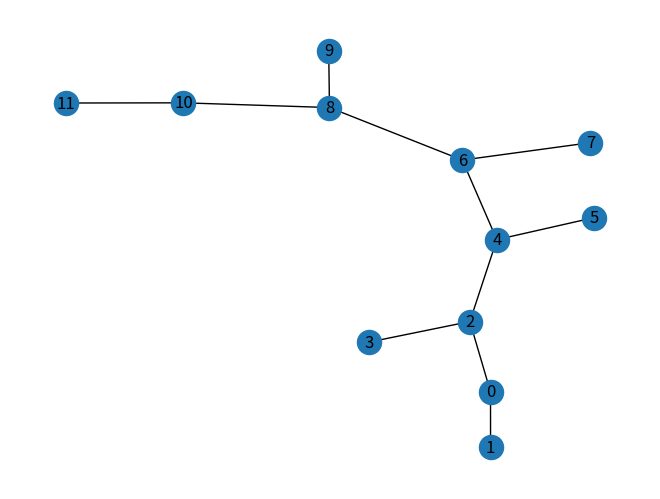

Write Python code to recreate this figure.
import networkx as nx
import matplotlib.pyplot as plt

# nodes are nubered from left to right
def generate_path(size, mutants):
    path = nx.path_graph(size)
    for node in path.nodes():
        path.nodes[node]['state'] = 'resident'
    for mutant in mutants:
        path.nodes[mutant]['state'] = 'mutant'
    path.graph['numOfMutants'] = len(mutants)

    nx.draw(path, with_labels=True)
    plt.show()
    return path

# nodes are numbered "clockwise"
def generate_cycle(size, mutants):
    cycle = nx.cycle_graph(size)
    for node in cycle.nodes():
        cycle.nodes[node]['state'] = 'resident'
    for mutant in mutants:
        cycle.nodes[mutant]['state'] = 'mutant'
    cycle.graph['numOfMutants'] = len(mutants)

    nx.draw(cycle, with_labels=True)
    plt.show()
    return cycle


# vertex number 0 is first "non leaf" node, its leaves are 1,2,...,n-1, vertex number n is second "non leaf" node, its leaves are n+1,n+2,...,2n-1 and so on
# size is the length of the "non-leaf" path
# n is the number of leaves for each "non-leaf" node
def generate_path_with_n_leaves(size, n, mutants):
    G = nx.Graph()
    n = n+1

    G.add_nodes_from(range(n))
    for l in range(1, n):
        G.add_edge(l, 0)

    for p in range(1, size):
        G.add_nodes_from(range(p*n, p*n + n))
        for l in range(1, n):
            G.add_edge(p*n, p*n + l)
        G.add_edge(p*n -n, p*n)

    for node in G.nodes():
        G.nodes[node]['state'] = 'resident'
    for mutant in mutants:
        G.nodes[mutant]['state'] = 'mutant'
    G.graph['numOfMutants'] = len(mutants)
    
    nx.draw(G, with_labels=True)
    plt.show()
    return G


generate_path_with_n_leaves(6, 1, [1])
       
